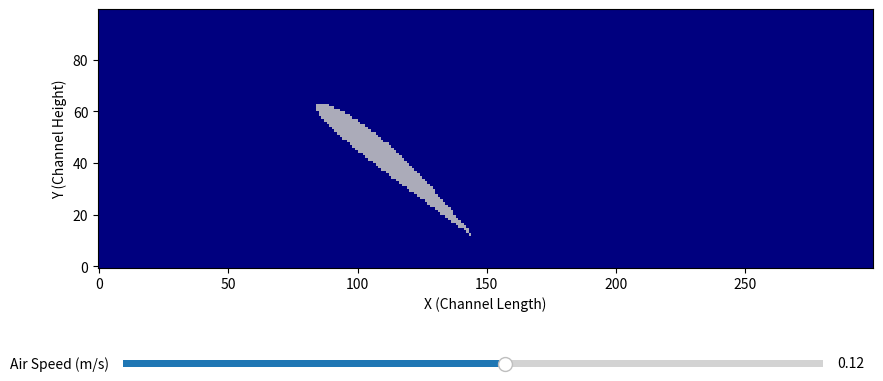

Reproduce this figure in Python.
import numpy as np
import matplotlib.pyplot as plt
import matplotlib.animation as animation
from matplotlib.widgets import Slider
import sys

# =========================================================================
# --- USER INPUT PARAMETERS ---
# =========================================================================
INITIAL_WIND_SPEED = 0.12  # Starting air velocity (Keep below 0.22 for stability)
MAX_WIND_SPEED = 0.22      # Hard safety ceiling to prevent simulation crash

SHAPES_LIST = [
    {"type": "airfoil", "cx": 100, "cy": 50, "chord": 80, "aoa": 40, "naca": "2412"},
]

DISPLAY_MODE = "velocity"  # Options: "velocity" or "pressure"
RESOLUTION_SCALE = 1.0     # Adjust grid size (1.0 = 300x100)
# =========================================================================

# --- 1. Dynamic Grid Setup ---
Nx = int(300 * RESOLUTION_SCALE)
Ny = int(100 * RESOLUTION_SCALE)

rho0, tau = 1.0, 0.6            
current_wind_speed = INITIAL_WIND_SPEED

v = np.array([[0, 0], [1, 0], [0, 1], [-1, 0], [0, -1], [1, 1], [-1, 1], [-1, -1], [1, -1]])
w = np.array([4/9, 1/9, 1/9, 1/9, 1/9, 1/36, 1/36, 1/36, 1/36])

v_x = v[:, 0, np.newaxis, np.newaxis]
v_y = v[:, 1, np.newaxis, np.newaxis]
w_mesh = w[:, np.newaxis, np.newaxis]
bounce_back = np.array([0, 3, 4, 1, 2, 7, 8, 5, 6])

# --- 2. Dynamic Multi-Obstacle Generation ---
obstacle = np.zeros((Nx, Ny), dtype=bool)
X_grid, Y_grid = np.meshgrid(np.arange(Nx), np.arange(Ny), indexing='ij')

for shape in SHAPES_LIST:
    cx, cy = int(shape["cx"] * RESOLUTION_SCALE), int(shape["cy"] * RESOLUTION_SCALE)
    rad = np.radians(-shape.get("aoa", 0))
    cos_a, sin_a = np.cos(rad), np.sin(rad)
    X_rot = (X_grid - cx) * cos_a - (Y_grid - cy) * sin_a
    Y_rot = (X_grid - cx) * sin_a + (Y_grid - cy) * cos_a
    
    if shape["type"] == "square":
        w_half = (shape.get("width", 20) * RESOLUTION_SCALE) / 2.0
        h_half = (shape.get("height", 20) * RESOLUTION_SCALE) / 2.0
        obstacle |= (X_rot >= -w_half) & (X_rot <= w_half) & (Y_rot >= -h_half) & (Y_rot <= h_half)
    elif shape["type"] == "circle":
        r_size = max(1, int(shape.get("radius", 12) * RESOLUTION_SCALE))
        obstacle |= (X_rot**2 + Y_rot**2 <= r_size**2)
    elif shape["type"] == "airfoil":
        chord = max(1, int(shape.get("chord", 80) * RESOLUTION_SCALE))
        naca_code = shape.get("naca", "0012")
        m, p, t = float(naca_code[0])/100.0, float(naca_code[1])/10.0, float(naca_code[2:])/100.0
        
        for x_idx in range(chord):
            xc = x_idx / chord  
            yt = 5.0 * t * chord * (0.2969 * np.sqrt(xc) - 0.1260 * xc - 0.3516 * (xc**2) + 0.2843 * (xc**3) - 0.1015 * (xc**4))
            yc = 0.0 if p == 0 else ((m * chord / (p**2)) * (2.0 * p * xc - xc**2) if xc <= p else (m * chord / ((1.0 - p)**2)) * ((1.0 - 2.0 * p) + 2.0 * p * xc - xc**2))
            dyc_dxc = 0.0 if p == 0 else ((2.0 * m / (p**2)) * (p - xc) if xc <= p else (2.0 * m / ((1.0 - p)**2)) * (p - xc))
            
            theta = np.arctan(dyc_dxc)
            xu, yu = x_idx - yt * np.sin(theta), yc + yt * np.cos(theta)
            xl, yl = x_idx + yt * np.sin(theta), yc - yt * np.cos(theta)
            
            y_min_bound, y_max_bound = min(yu, yl), max(yu, yl)
            avg_local_x = ((xu - chord // 4) + (xl - chord // 4)) / 2.0
            
            for y_offset in np.linspace(y_min_bound, y_max_bound, int(abs(y_max_bound - y_min_bound)) + 2):
                for x_spread in [-0.5, 0.0, 0.5]:
                    rot_x = (avg_local_x + x_spread) * cos_a - y_offset * sin_a
                    rot_y = (avg_local_x + x_spread) * sin_a + y_offset * cos_a
                    grid_x, grid_y = int(cx + rot_x), int(cy + rot_y)
                    if 0 <= grid_x < Nx and 0 <= grid_y < Ny:
                        obstacle[grid_x, grid_y] = True

# --- 3. Initialize Fluid State at Rest ---
F = np.zeros((9, Nx, Ny))
for i in range(9):
    F[i, :, :] = w[i] * rho0

# --- 4. Setup Interactive Window ---
fig, ax = plt.subplots(figsize=(10, 5))
plt.subplots_adjust(bottom=0.25)  # Push window layout up to make room for the slider

if DISPLAY_MODE == "velocity":
    cmap_choice, v_min, v_max = 'jet', 0, MAX_WIND_SPEED * 1.6
else:
    cmap_choice = 'jet'
    v_min = 0.330 - (MAX_WIND_SPEED * 0.05)
    v_max = 0.333 + (MAX_WIND_SPEED * 0.12)

# Display background array initial step
initial_metric = np.zeros((Nx, Ny))
im = ax.imshow(initial_metric.T, cmap=cmap_choice, origin='lower', vmin=v_min, vmax=v_max)

# Light gray shape overlay
gray_fill = np.zeros_like(obstacle, dtype=float)
gray_fill[obstacle] = 0.75  
im_gray = ax.imshow(np.ma.masked_where(~obstacle, gray_fill).T, cmap='gray', origin='lower', vmin=0, vmax=1, alpha=0.9)

ax.set_xlabel("X (Channel Length)")
ax.set_ylabel("Y (Channel Height)")

# Create Slider UI elements
ax_slider = plt.axes([0.15, 0.1, 0.7, 0.03])
speed_slider = Slider(ax_slider, 'Air Speed (m/s)', 0.0, MAX_WIND_SPEED, valinit=INITIAL_WIND_SPEED, valfmt='%0.2f')

def update_speed(val):
    global current_wind_speed
    current_wind_speed = speed_slider.val

speed_slider.on_changed(update_speed)

# --- 5. Real-Time Processing Loop Engine (With Auto-Reset Protection) ---
physics_steps_per_frame = 15  

def next_physics_frame(frame_idx):
    global F
    
    for _ in range(physics_steps_per_frame):
        for i in range(9):
            F[i, :, :] = np.roll(np.roll(F[i, :, :], v[i, 0], axis=0), v[i, 1], axis=1)
        for i in range(9):
            F[i, obstacle] = F[bounce_back[i], obstacle]
            
        rho = np.sum(F, axis=0)
        ux = np.sum(F * v_x, axis=0) / rho
        uy = np.sum(F * v_y, axis=0) / rho
        
        ux[0, :] = current_wind_speed
        uy[0, :] = 0.0
        rho[0, :] = 1.0
        
        feq = w_mesh * rho * (1 + 3*(v_x*ux + v_y*uy) + 4.5*(v_x*ux + v_y*uy)**2 - 1.5*(ux**2 + uy**2))
        F += -(1 / tau) * (F - feq)
        ux[obstacle], uy[obstacle] = 0, 0

    # STABILITY CHECK: Catch NaNs or infinities before they break matplotlib
    if np.isnan(F).any() or np.isinf(F).any():
        print("\n[WARNING]: Simulation unstable! Velocity limit exceeded. Resetting fluid flow...")
        # Reset fluid back to rest conditions safely
        F = np.zeros((9, Nx, Ny))
        for i in range(9):
            F[i, :, :] = w[i] * rho0
        # Lower the slider value automatically to help keep it stable
        speed_slider.set_val(max(0.0, current_wind_speed - 0.04))
        return [im, im_gray]

    # Read output layer if everything is stable
    if DISPLAY_MODE == "velocity":
        metric = np.sqrt(ux**2 + uy**2)
    else:
        metric = rho * (1.0 / 3.0)

    im.set_data(metric.T)
    im_gray.set_data(np.ma.masked_where(~obstacle, gray_fill).T)
    ax.set_title(f"Live CFD Wind Tunnel | Mode: {DISPLAY_MODE.upper()} | Wind Input: {round(current_wind_speed, 2)} m/s")
    
    return [im, im_gray]

# Interactive live mapping setup
ani = animation.FuncAnimation(fig, next_physics_frame, interval=1, blit=False, cache_frame_data=False)
plt.show()
